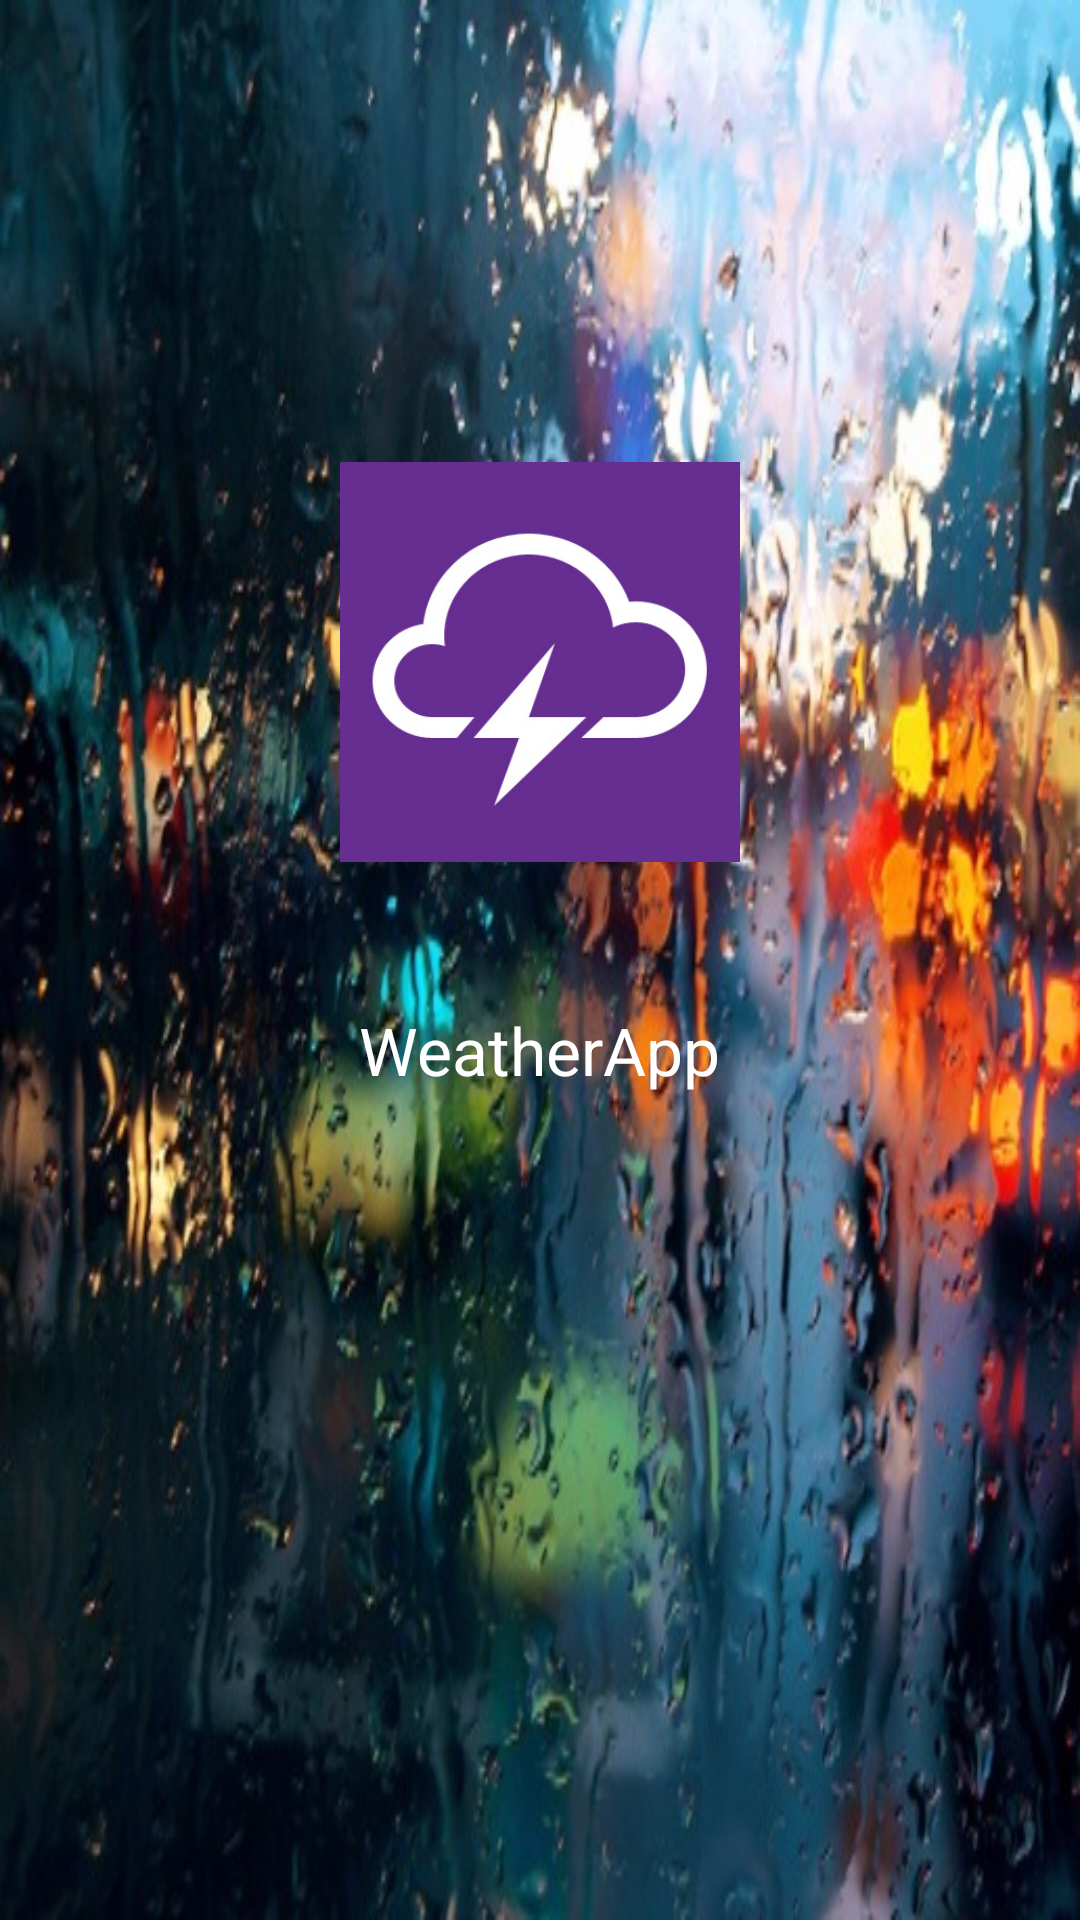

This screen was rendered from an Android layout file. Write that file and the resources it references.
<!-- AndroidManifest.xml: application theme AppTheme -->
<!-- res/layout/activity_splash.xml -->
<RelativeLayout xmlns:android="http://schemas.android.com/apk/res/android"
    xmlns:tools="http://schemas.android.com/tools" android:layout_width="match_parent"
    android:layout_height="match_parent" android:paddingLeft="@dimen/activity_horizontal_margin"
    android:paddingRight="@dimen/activity_horizontal_margin"
    android:paddingTop="@dimen/activity_vertical_margin"
    android:paddingBottom="@dimen/activity_vertical_margin"
    android:background="@mipmap/bg"
    tools:context="andres.dev.com.weatherapp.SplashActivity">

    <ImageView
        android:layout_width="wrap_content"
        android:layout_height="wrap_content"
        android:id="@+id/imageView"
        android:layout_alignParentTop="true"
        android:layout_centerHorizontal="true"
        android:layout_marginTop="154dp"
        android:src="@mipmap/icon"/>

    <TextView
        android:layout_width="wrap_content"
        android:layout_height="wrap_content"
        android:textAppearance="?android:attr/textAppearanceLarge"
        android:text="@string/app_name"
        android:id="@+id/textView"
        android:layout_below="@+id/imageView"
        android:layout_centerHorizontal="true"
        android:layout_marginTop="48dp" />
</RelativeLayout>
<!-- resources referenced by this layout -->
<resources>
  <!-- mipmap bg: jpg bitmap (mipmap-xxhdpi, 91972 bytes) -->
  <!-- mipmap icon: png bitmap (mipmap-xxhdpi, 46806 bytes) -->
  <string name="app_name">WeatherApp</string>
  <style name="AppTheme" parent="Theme.AppCompat.NoActionBar">
          <item name="colorPrimary">@color/primary</item>
          <item name="colorPrimaryDark">@color/primary_dark</item>
      </style>
  <color name="primary">#7B1FA2</color>
  <color name="primary_dark">#9C27B0</color>
</resources>
